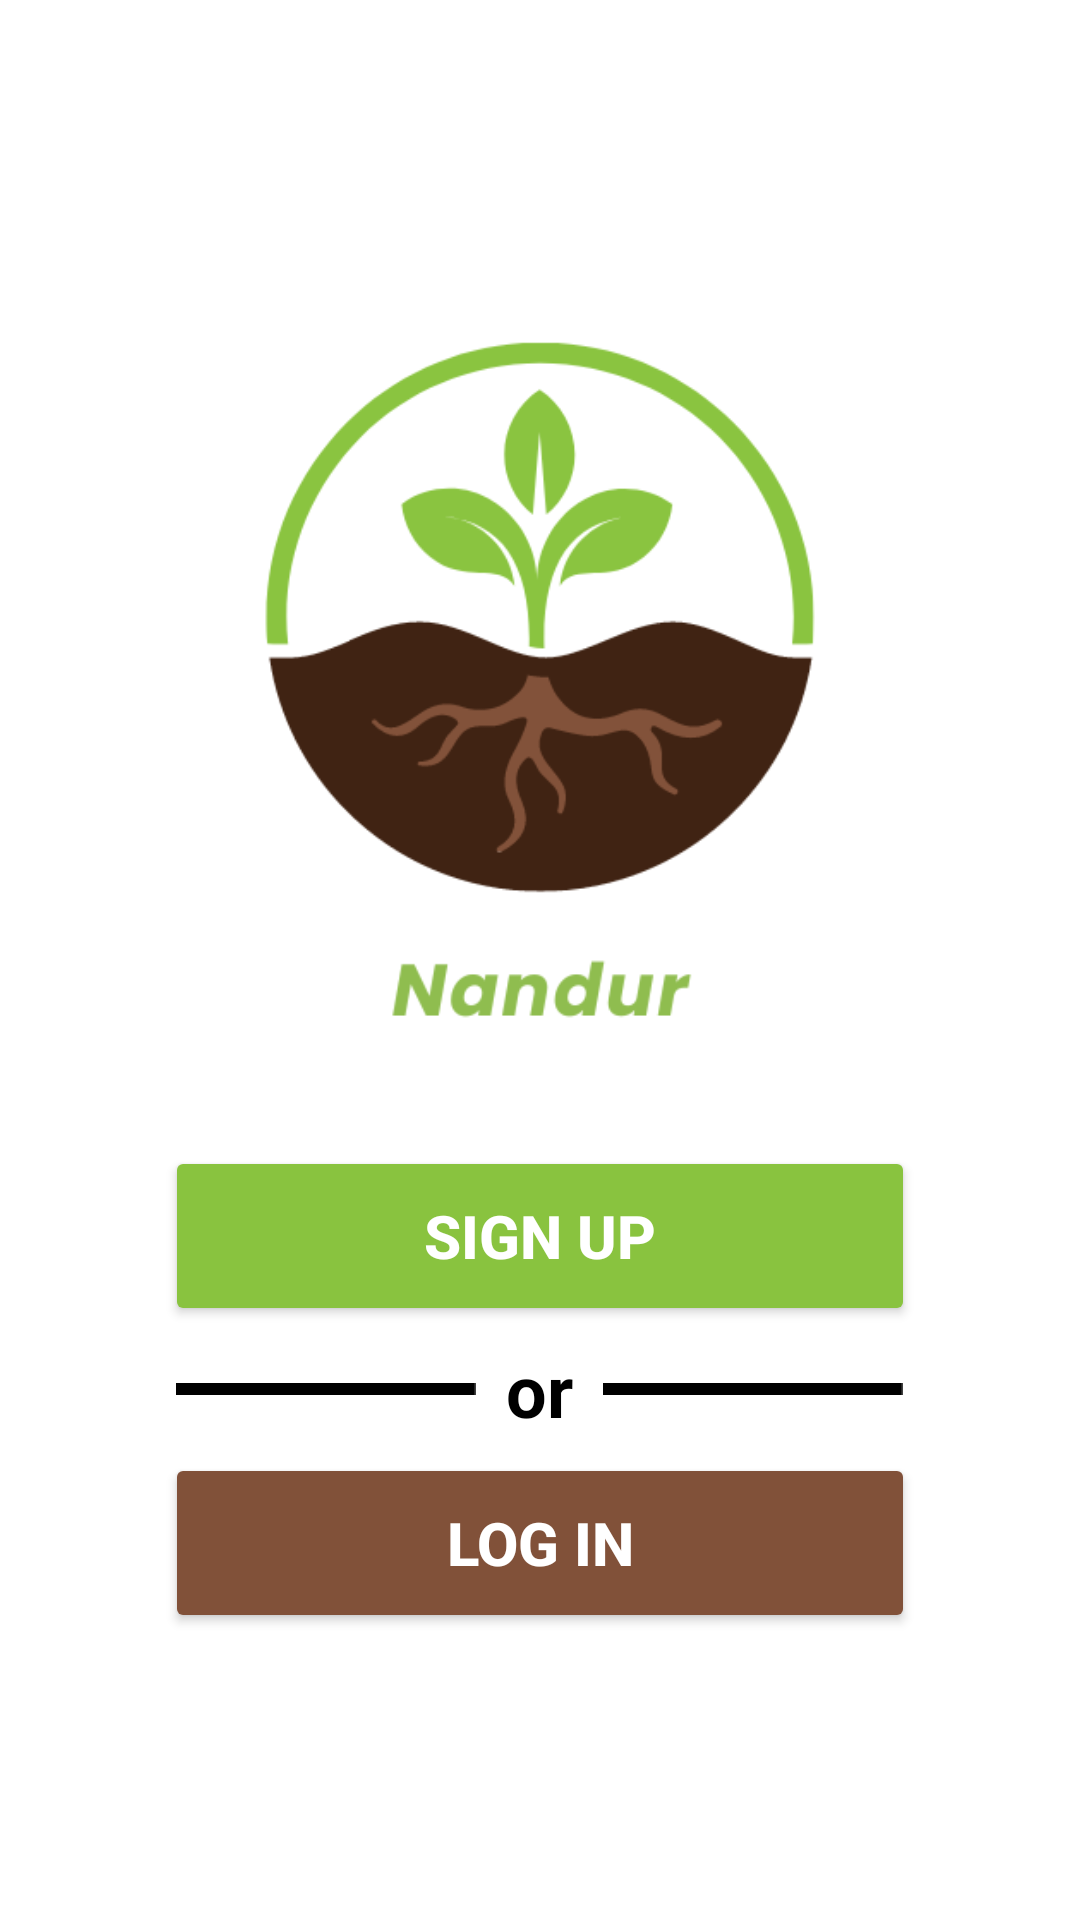

Write the Android layout XML for this screen, with the resource values it uses.
<!-- AndroidManifest.xml: application theme Theme.MyHydrovative -->
<!-- res/layout/activity_welcome.xml -->
<?xml version="1.0" encoding="utf-8"?>
<androidx.constraintlayout.widget.ConstraintLayout xmlns:android="http://schemas.android.com/apk/res/android"
    xmlns:app="http://schemas.android.com/apk/res-auto"
    xmlns:tools="http://schemas.android.com/tools"
    android:layout_width="match_parent"
    android:layout_height="match_parent"
    android:background="@color/white"
    tools:context=".ui.activity.welcome.WelcomeActivity">

    <LinearLayout
        android:layout_width="match_parent"
        android:layout_height="wrap_content"
        android:background="@color/white"
        android:gravity="center"
        android:orientation="vertical"
        app:layout_constraintBottom_toBottomOf="parent"
        app:layout_constraintEnd_toEndOf="parent"
        app:layout_constraintStart_toStartOf="parent"
        app:layout_constraintTop_toTopOf="parent">

        <ImageView
            android:id="@+id/imageView2"
            android:layout_width="316dp"
            android:layout_height="286dp"
            android:src="@drawable/nandur" />

        <Button
            android:id="@+id/btnSigin"
            android:layout_width="250dp"
            android:layout_height="60dp"
            android:backgroundTint="@color/green"
            android:text="@string/signup"
            android:textColor="@color/white"
            android:textSize="20sp"
            android:textStyle="bold"/>

        <LinearLayout
            android:layout_width="wrap_content"
            android:layout_height="wrap_content"
            android:gravity="center"
            android:orientation="horizontal">

            <View
                android:id="@+id/line_1"
                android:layout_width="100dp"
                android:layout_height="4dp"
                android:layout_margin="5dp"
                android:background="@drawable/img" />

            <TextView
                android:layout_width="wrap_content"
                android:layout_height="wrap_content"
                android:layout_margin="5dp"
                android:textSize="24sp"
                android:textStyle="bold"
                android:textAlignment="center"
                android:textColor="@color/black"
                android:text="@string/or"/>

            <View
                android:id="@+id/line_2"
                android:layout_width="100dp"
                android:layout_height="4dp"
                android:layout_margin="5dp"
                android:background="@drawable/img" />
        </LinearLayout>

        <Button
            android:id="@+id/btnLogin"
            android:layout_width="250dp"
            android:layout_height="60dp"
            android:backgroundTint="@color/brown"
            android:text="@string/login"
            android:textColor="@color/white"
            android:textSize="20sp"
            android:textStyle="bold"/>
    </LinearLayout>

</androidx.constraintlayout.widget.ConstraintLayout>
<!-- resources referenced by this layout -->
<resources>
  <color name="black">#FF000000</color>
  <color name="brown">#815139</color>
  <color name="green">#89C33F</color>
  <color name="white">#FFFFFFFF</color>
  <!-- drawable img: png bitmap (drawable, 106 bytes) -->
  <!-- drawable nandur: png bitmap (drawable, 26171 bytes) -->
  <string name="login">Log In</string>
  <string name="or">or</string>
  <string name="signup">Sign Up</string>
  <style name="Theme.MyHydrovative" parent="Base.Theme.MyHydrovative" />
  <style name="Base.Theme.MyHydrovative" parent="Theme.Material3.DayNight">
          
          <item name="colorPrimary">@color/green</item>
      </style>
</resources>
